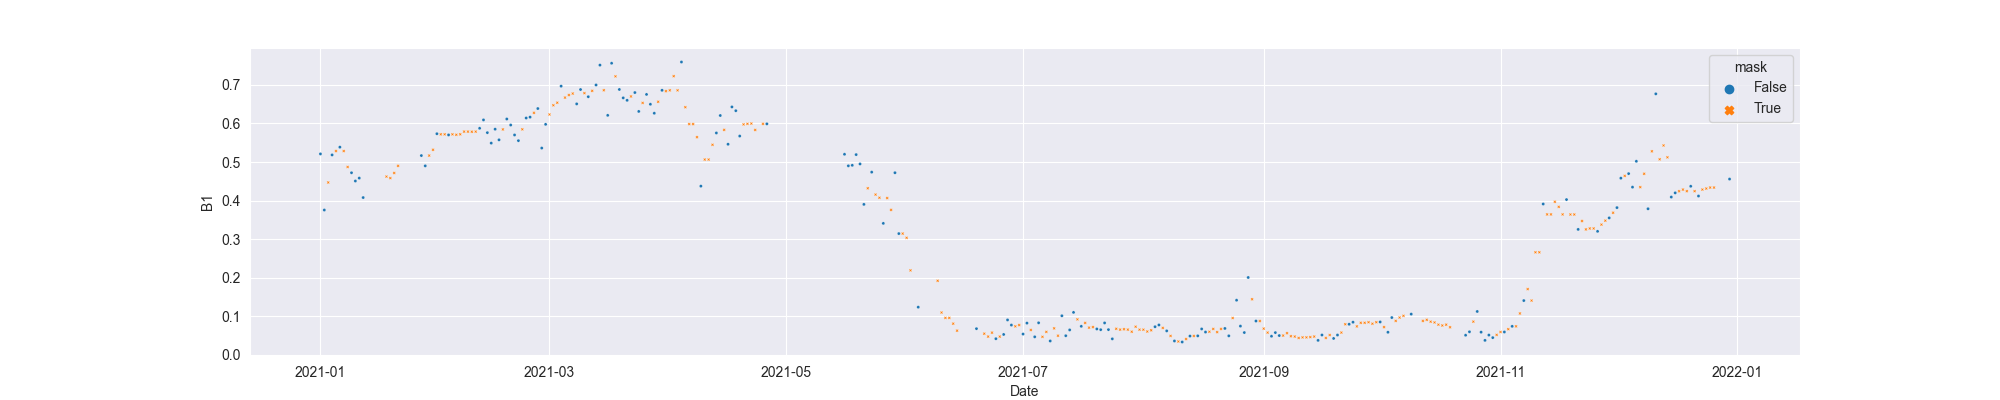

Data behind this chart, as committed beside it:
system:time_start, B1, B1_interpolate
2021-01-01, 0.521, 0.521
2021-01-02, 0.3756, 0.3756
2021-01-03, , 0.447
2021-01-04, 0.5184, 0.5184
2021-01-05, , 0.5284
2021-01-06, 0.5385, 0.5385
2021-01-07, , 0.5284
2021-01-08, , 0.4871
2021-01-09, 0.4722, 0.4722
2021-01-10, 0.4508, 0.4508
2021-01-11, 0.4583, 0.4583
2021-01-12, 0.4079, 0.4079
2021-01-13, , 
2021-01-14, , 
2021-01-15, , 
2021-01-16, , 
2021-01-17, , 
2021-01-18, , 0.4623
2021-01-19, , 0.4583
2021-01-20, , 0.4715
2021-01-21, , 0.49
2021-01-22, , 
2021-01-23, , 
2021-01-24, , 
2021-01-25, , 
2021-01-26, , 
2021-01-27, 0.5167, 0.5167
2021-01-28, 0.49, 0.49
2021-01-29, , 0.5167
2021-01-30, , 0.5317
2021-01-31, 0.5733, 0.5733
2021-02-01, , 0.5718
2021-02-02, , 0.5718
2021-02-03, 0.5702, 0.5702
2021-02-04, , 0.5718
2021-02-05, , 0.5706
2021-02-06, , 0.5718
2021-02-07, , 0.5788
2021-02-08, , 0.5788
2021-02-09, , 0.5785
2021-02-10, , 0.5788
2021-02-11, 0.5874, 0.5874
2021-02-12, 0.6091, 0.6091
2021-02-13, 0.5761, 0.5761
2021-02-14, 0.549, 0.549
2021-02-15, 0.5851, 0.5851
2021-02-16, 0.5575, 0.5575
2021-02-17, , 0.5845
2021-02-18, 0.6115, 0.6115
2021-02-19, 0.5959, 0.5959
2021-02-20, 0.5701, 0.5701
2021-02-21, 0.5554, 0.5554
2021-02-22, , 0.5847
2021-02-23, 0.6141, 0.6141
2021-02-24, 0.6163, 0.6163
2021-02-25, , 0.6275
2021-02-26, 0.6386, 0.6386
2021-02-27, 0.5362, 0.5362
2021-02-28, 0.5976, 0.5976
2021-03-01, , 0.6232
... 304 more rows
